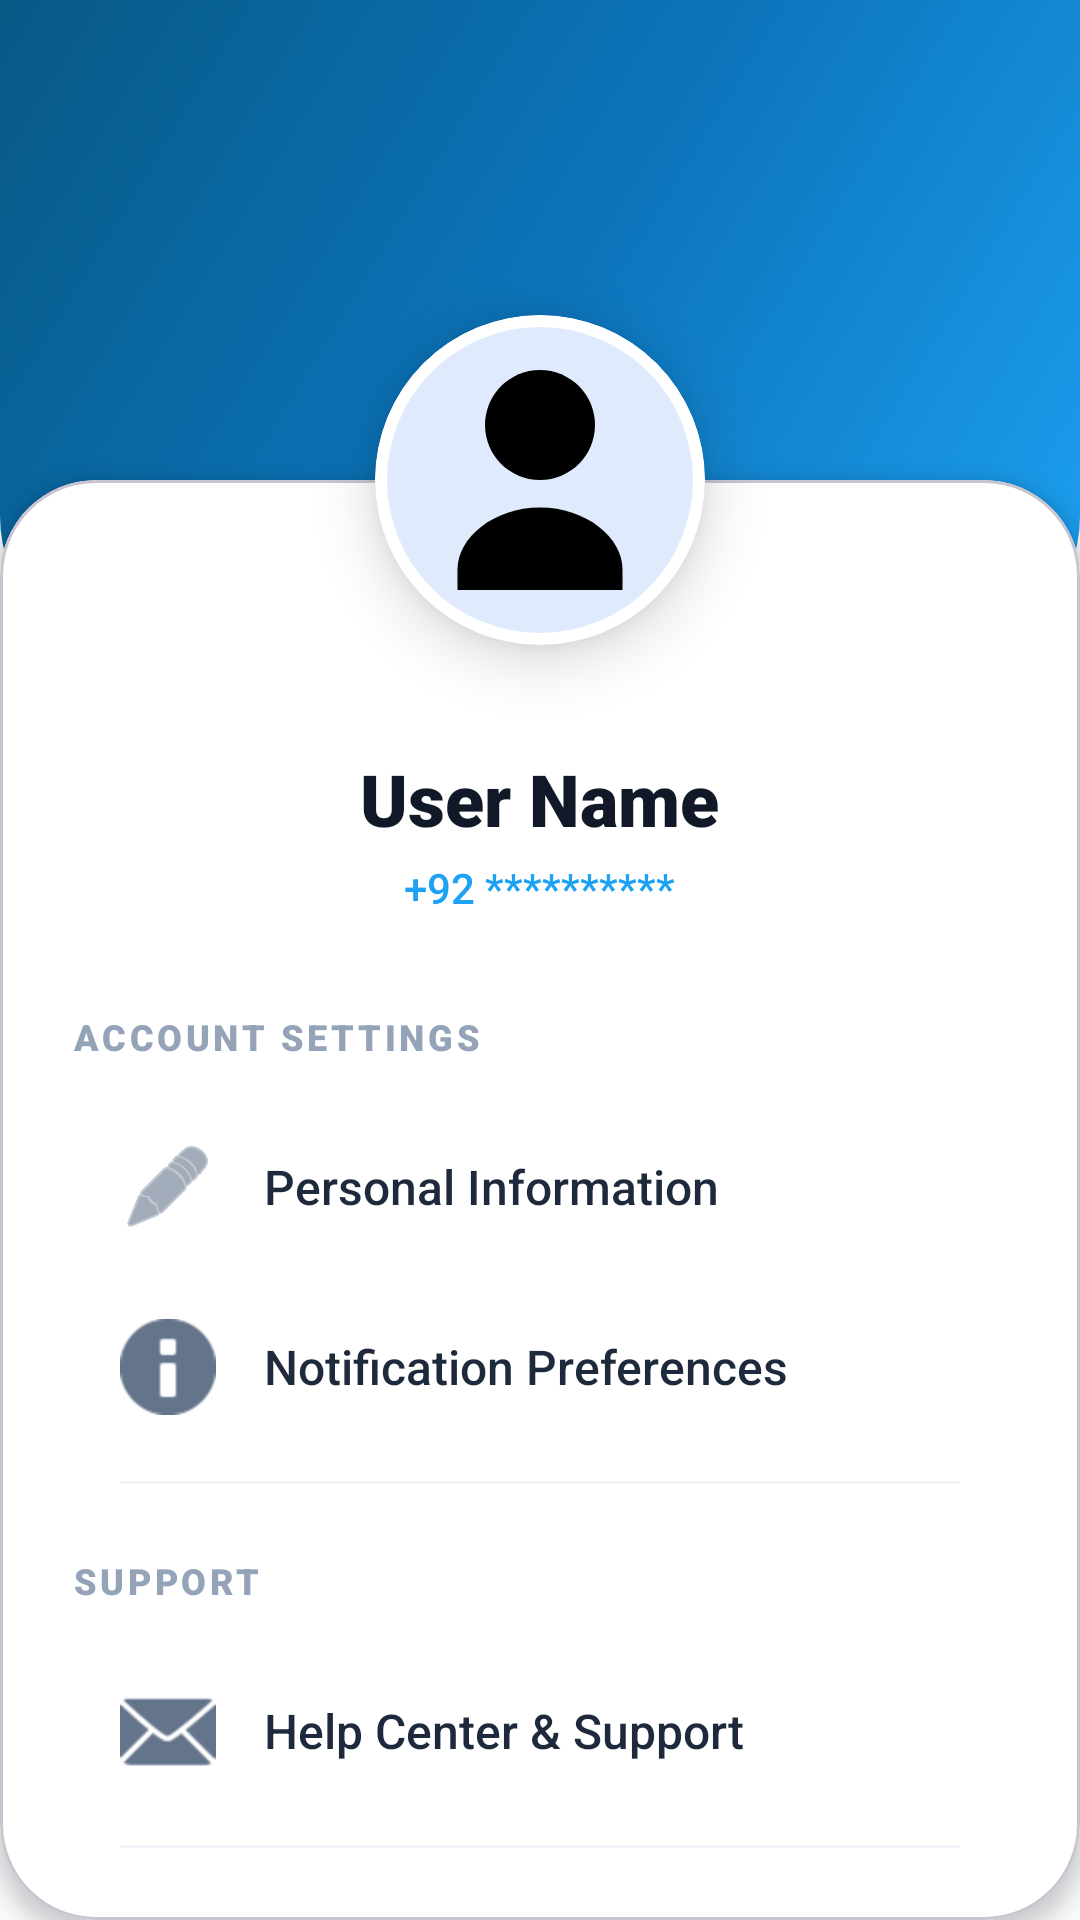

This screen was rendered from an Android layout file. Write that file and the resources it references.
<!-- AndroidManifest.xml: application theme Theme.StaySwift -->
<!-- res/layout/fragment_profile.xml -->
<?xml version="1.0" encoding="utf-8"?>
<androidx.constraintlayout.widget.ConstraintLayout xmlns:android="http://schemas.android.com/apk/res/android"
    xmlns:app="http://schemas.android.com/apk/res-auto"
    android:layout_width="match_parent"
    android:layout_height="match_parent"
    android:background="#F8FAFC">

    <View
        android:id="@+id/headerBg"
        android:layout_width="match_parent"
        android:layout_height="220dp"
        android:background="@drawable/bg_admin_header_mesh"
        app:layout_constraintTop_toTopOf="parent" />

    <com.google.android.material.card.MaterialCardView
        android:id="@+id/menuCard"
        android:layout_width="match_parent"
        android:layout_height="0dp"
        android:layout_marginTop="160dp"
        app:cardBackgroundColor="@android:color/white"
        app:cardCornerRadius="32dp"
        app:cardElevation="4dp"
        app:layout_constraintBottom_toBottomOf="parent"
        app:layout_constraintTop_toTopOf="parent">

        <androidx.core.widget.NestedScrollView
            android:layout_width="match_parent"
            android:layout_height="match_parent"
            android:clipToPadding="false"
            android:paddingTop="90dp"
            android:paddingBottom="24dp">

            <LinearLayout
                android:layout_width="match_parent"
                android:layout_height="wrap_content"
                android:orientation="vertical"
                android:paddingHorizontal="24dp">

                <TextView
                    android:id="@+id/tvProfileName"
                    android:layout_width="wrap_content"
                    android:layout_height="wrap_content"
                    android:layout_gravity="center"
                    android:fontFamily="sans-serif-black"
                    android:text="User Name"
                    android:textColor="#111827"
                    android:textSize="24sp" />

                <TextView
                    android:id="@+id/tvProfilePhone"
                    android:layout_width="wrap_content"
                    android:layout_height="wrap_content"
                    android:layout_gravity="center"
                    android:layout_marginTop="4dp"
                    android:fontFamily="sans-serif-medium"
                    android:text="+92 **********"
                    android:textColor="@color/primaryBlue"
                    android:textSize="14sp" />

                <TextView
                    android:layout_width="wrap_content"
                    android:layout_height="wrap_content"
                    android:layout_marginTop="32dp"
                    android:layout_marginBottom="12dp"
                    android:fontFamily="sans-serif-black"
                    android:text="ACCOUNT SETTINGS"
                    android:textColor="#94A3B8"
                    android:letterSpacing="0.1"
                    android:textSize="12sp" />

                <TextView
                    android:id="@+id/itemProfile"
                    style="@style/ProfileMenuItem"
                    android:text="Personal Information"
                    app:drawableStartCompat="@android:drawable/ic_menu_edit" />

                <TextView
                    android:id="@+id/itemNotifications"
                    style="@style/ProfileMenuItem"
                    android:text="Notification Preferences"
                    app:drawableStartCompat="@android:drawable/ic_dialog_info" />

                <View style="@style/Divider" android:layout_marginVertical="8dp"/>

                <TextView
                    android:layout_width="wrap_content"
                    android:layout_height="wrap_content"
                    android:layout_marginTop="16dp"
                    android:layout_marginBottom="12dp"
                    android:fontFamily="sans-serif-black"
                    android:text="SUPPORT"
                    android:textColor="#94A3B8"
                    android:letterSpacing="0.1"
                    android:textSize="12sp" />

                <TextView
                    android:id="@+id/itemSupport"
                    style="@style/ProfileMenuItem"
                    android:text="Help Center &amp; Support"
                    app:drawableStartCompat="@android:drawable/ic_dialog_email" />

                <View style="@style/Divider" android:layout_marginVertical="8dp"/>

                <TextView
                    android:id="@+id/itemLogout"
                    style="@style/ProfileMenuItem"
                    android:layout_marginTop="16dp"
                    android:text="Sign Out"
                    android:textColor="#EF4444"
                    app:drawableStartCompat="@android:drawable/ic_lock_power_off"
                    app:drawableTint="#EF4444" />

            </LinearLayout>
        </androidx.core.widget.NestedScrollView>
    </com.google.android.material.card.MaterialCardView>

    <com.google.android.material.card.MaterialCardView
        android:id="@+id/avatarCard"
        android:layout_width="110dp"
        android:layout_height="110dp"
        app:cardCornerRadius="55dp"
        app:cardElevation="12dp"
        app:layout_constraintBottom_toTopOf="@id/menuCard"
        app:layout_constraintEnd_toEndOf="parent"
        app:layout_constraintStart_toStartOf="parent"
        app:layout_constraintTop_toTopOf="@id/menuCard"
        app:strokeColor="@android:color/white"
        app:strokeWidth="4dp">

        <ImageView
            android:id="@+id/ivProfileAvatar"
            android:layout_width="match_parent"
            android:layout_height="match_parent"
            android:scaleType="centerCrop"
            android:src="@drawable/ic_profile_avatar" />
    </com.google.android.material.card.MaterialCardView>

</androidx.constraintlayout.widget.ConstraintLayout>
<!-- resources referenced by this layout -->
<resources>
  <color name="primaryBlue">#1DA1F2</color>
  <!-- drawable bg_admin_header_mesh (drawable) -->
  <shape xmlns:android="http://schemas.android.com/apk/res/android">
      <gradient
          android:angle="135"
          android:startColor="#1DA1F2"
          android:centerColor="#0C74BB"
          android:endColor="#075985"
          android:type="linear" />
      <corners android:bottomLeftRadius="48dp" android:bottomRightRadius="48dp" />
  </shape>
  <!-- drawable ic_profile_avatar (drawable) -->
  <vector xmlns:android="http://schemas.android.com/apk/res/android"
      android:width="24dp"
      android:height="24dp"
      android:viewportWidth="24"
      android:viewportHeight="24">
      <path
          android:fillColor="#FF000000"
          android:pathData="M12,12c2.21,0 4,-1.79 4,-4s-1.79,-4 -4,-4 -4,1.79 -4,4 1.79,4 4,4z"/>
      <path
          android:fillColor="#FF000000"
          android:pathData="M12,14c-3.33,0 -6,2.17 -6,4.5V20h12v-1.5c0,-2.33 -2.67,-4.5 -6,-4.5z"/>
  </vector>
  <style name="Divider">
          <item name="android:layout_width">match_parent</item>
          <item name="android:layout_height">1dp</item>
          <item name="android:background">#F1F5F9</item>
          <item name="android:layout_marginLeft">16dp</item>
          <item name="android:layout_marginRight">16dp</item>
      </style>
  <style name="ProfileMenuItem">
          <item name="android:layout_width">match_parent</item>
          <item name="android:layout_height">60dp</item>
          <item name="android:gravity">center_vertical</item>
          <item name="android:paddingStart">16dp</item>
          <item name="android:drawablePadding">16dp</item>
          <item name="android:textColor">#1E293B</item>
          <item name="android:textSize">16sp</item>
          <item name="android:fontFamily">sans-serif-medium</item>
          <item name="android:background">?attr/selectableItemBackground</item>
          <item name="android:drawableTint">#64748B</item>
      </style>
  <style name="Theme.StaySwift" parent="Theme.Material3.Light.NoActionBar">
          <item name="colorPrimary">@color/primaryBlue</item>
          <item name="colorOnPrimary">@android:color/white</item>
          <item name="colorPrimaryContainer">@color/primaryBlueDark</item>
          <item name="android:statusBarColor">@color/primaryBlueDark</item>
          <item name="android:navigationBarColor">@color/backgroundWhite</item>
          <item name="android:windowBackground">@color/backgroundWhite</item>
          <item name="android:textColorPrimary">@color/textPrimary</item>
          <item name="android:textColorSecondary">@color/textSecondary</item>
      </style>
  <color name="primaryBlueDark">#0D8AE5</color>
  <color name="backgroundWhite">#FFFFFF</color>
  <color name="textPrimary">#1F2937</color>
  <color name="textSecondary">#6B7280</color>
</resources>
